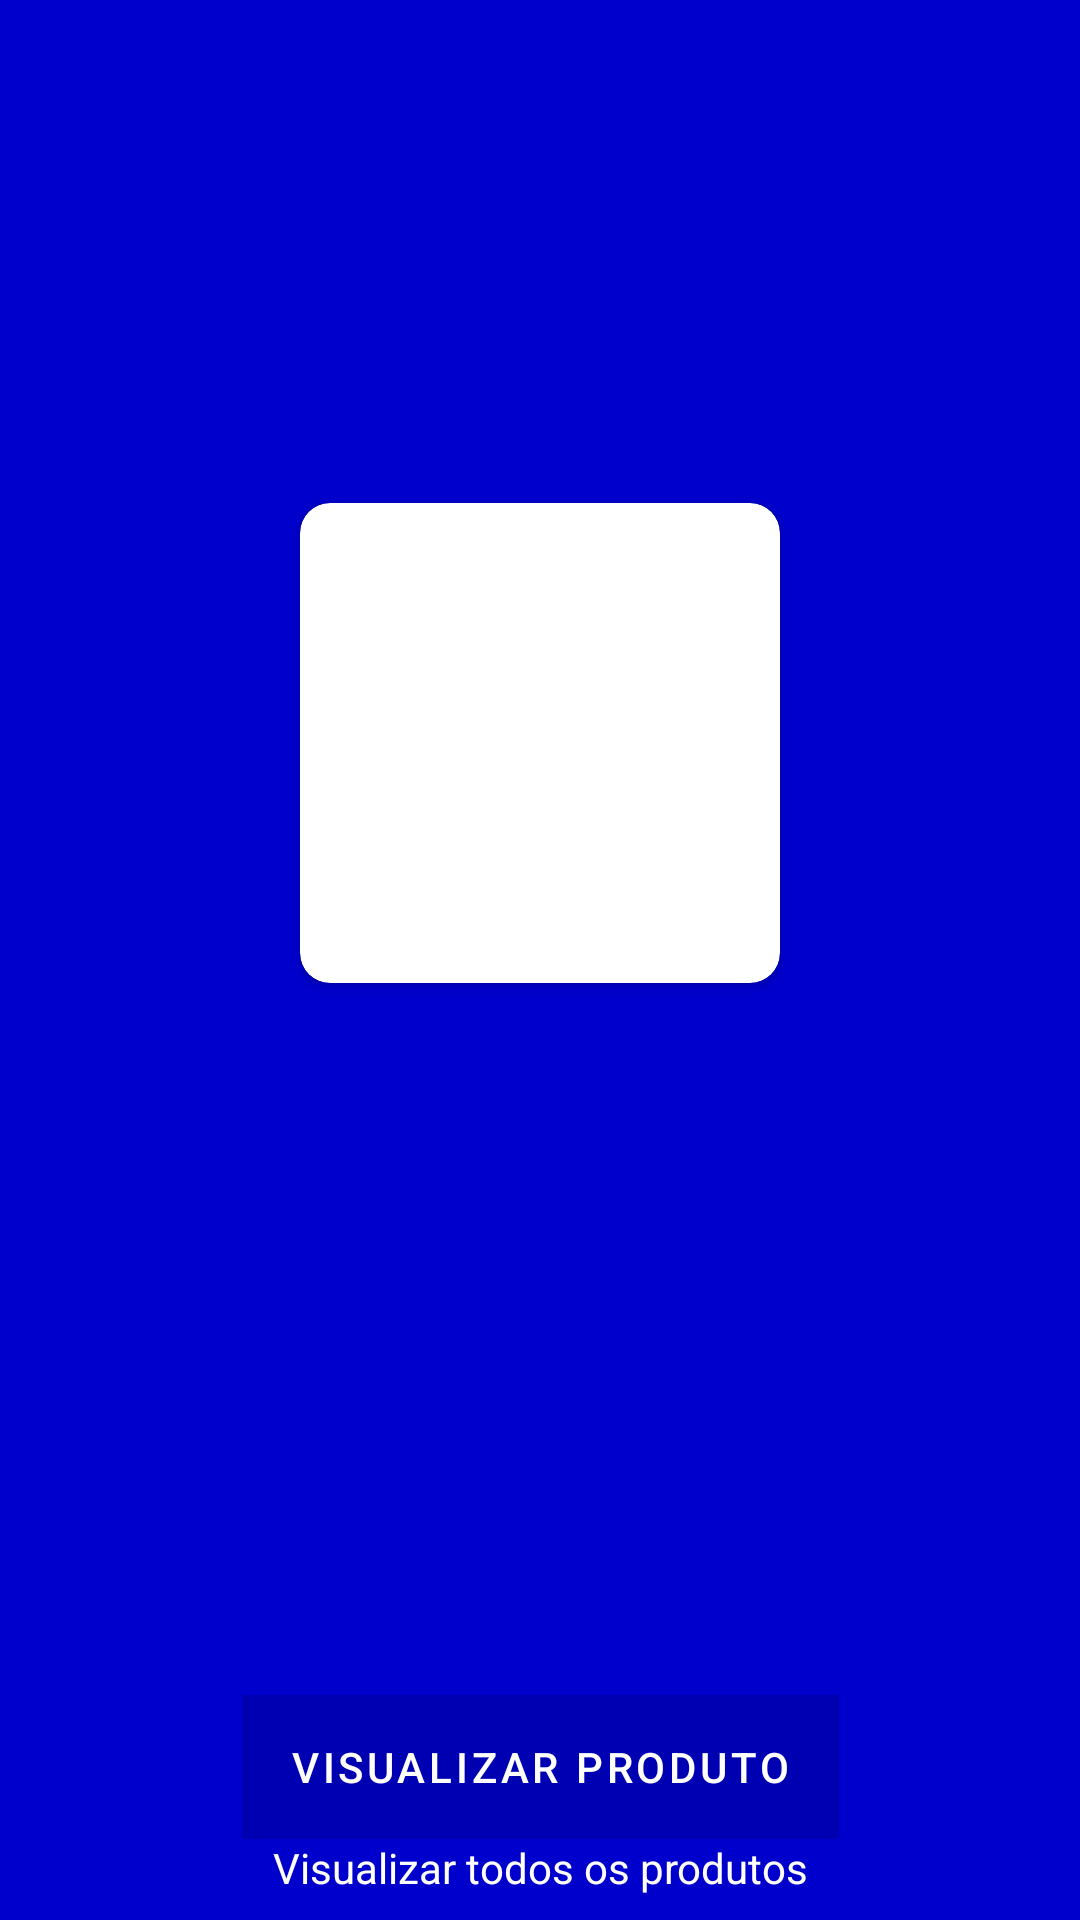

Android layout source for this screen:
<!-- AndroidManifest.xml: application theme AppTheme.NoActionBar -->
<!-- res/layout/fragment_busca.xml -->
<?xml version="1.0" encoding="utf-8"?>
<androidx.constraintlayout.widget.ConstraintLayout xmlns:android="http://schemas.android.com/apk/res/android"
    xmlns:app="http://schemas.android.com/apk/res-auto"
    xmlns:tools="http://schemas.android.com/tools"
    android:id="@+id/ConstraintLayout"
    android:layout_width="match_parent"
    android:layout_height="match_parent"
    android:background="@color/colorPrimary"
    tools:context=".fragments.BuscaFragment">

    <androidx.cardview.widget.CardView
        android:id="@+id/cardView"
        android:layout_width="wrap_content"
        android:layout_height="wrap_content"
        app:cardCornerRadius="@dimen/cardViewRadius"
        app:layout_constraintBottom_toTopOf="@+id/card"
        app:layout_constraintEnd_toEndOf="parent"
        app:layout_constraintStart_toStartOf="parent"
        app:layout_constraintTop_toTopOf="parent">

        <LinearLayout
            android:layout_width="match_parent"
            android:layout_height="match_parent"
            android:orientation="vertical">

            <ImageView
                android:id="@+id/abrirCamera"
                android:layout_width="150dp"
                android:layout_height="150dp"
                android:layout_margin="5dp"
                android:src="@drawable/search_qr_code" />
        </LinearLayout>

    </androidx.cardview.widget.CardView>

    <androidx.cardview.widget.CardView
        android:id="@+id/card"
        android:layout_width="0dp"
        android:layout_height="wrap_content"
        android:layout_marginBottom="8dp"
        android:layout_marginEnd="16dp"
        android:layout_marginStart="16dp"
        android:visibility="invisible"
        app:cardCornerRadius="@dimen/cardViewRadius"
        app:layout_constraintBottom_toTopOf="@+id/verProduto"
        app:layout_constraintEnd_toEndOf="parent"
        app:layout_constraintHorizontal_bias="1.0"
        app:layout_constraintStart_toStartOf="parent">

        <androidx.constraintlayout.widget.ConstraintLayout
            android:layout_width="match_parent"
            android:layout_height="match_parent">

            <TextView
                android:id="@+id/textView7"
                android:layout_width="wrap_content"
                android:layout_height="wrap_content"
                android:layout_marginEnd="8dp"
                android:layout_marginStart="8dp"
                android:layout_marginTop="8dp"
                android:text="Resultado de busca"
                android:textColor="@color/colorAccent"
                android:textStyle="bold"
                app:layout_constraintEnd_toEndOf="parent"
                app:layout_constraintStart_toStartOf="parent"
                app:layout_constraintTop_toTopOf="parent" />

            <TextView
                android:id="@+id/resultado"
                android:layout_width="wrap_content"
                android:layout_height="wrap_content"
                android:layout_marginBottom="8dp"
                android:layout_marginStart="8dp"
                android:layout_marginTop="8dp"
                android:textColor="@color/md_black_1000"
                app:layout_constraintBottom_toBottomOf="parent"
                app:layout_constraintStart_toStartOf="parent"
                app:layout_constraintTop_toBottomOf="@+id/textView7" />
        </androidx.constraintlayout.widget.ConstraintLayout>
    </androidx.cardview.widget.CardView>

    <com.google.android.material.button.MaterialButton
        android:id="@+id/verProduto"
        style="@style/Button"
        android:layout_width="wrap_content"
        android:layout_height="wrap_content"
        android:enabled="false"
        android:text="Visualizar produto"
        app:layout_constraintBottom_toTopOf="@+id/todos"
        app:layout_constraintEnd_toEndOf="parent"
        app:layout_constraintStart_toStartOf="parent" />

    <TextView
        android:id="@+id/todos"
        android:layout_width="wrap_content"
        android:layout_height="wrap_content"
        android:layout_marginBottom="8dp"
        android:text="Visualizar todos os produtos"
        android:textColor="@color/md_white_1000"
        app:layout_constraintBottom_toBottomOf="parent"
        app:layout_constraintEnd_toEndOf="parent"
        app:layout_constraintStart_toStartOf="parent" />

</androidx.constraintlayout.widget.ConstraintLayout>
<!-- resources referenced by this layout -->
<resources>
  <color name="colorAccent">#FFA719</color>
  <color name="colorPrimary">#0000CC</color>
  <color name="md_black_1000">#000000</color>
  <color name="md_white_1000">#ffffff</color>
  <dimen name="cardViewRadius">10dp</dimen>
  <style name="Button" parent="Widget.MaterialComponents.Button">
          <item name="cornerRadius">@dimen/buttonCornerRadius</item>
          <item name="android:background">@color/colorAccent</item>
          <item name="android:textColor">@color/md_white_1000</item>
      </style>
  <style name="AppTheme.NoActionBar" parent="Theme.MaterialComponents.Light.NoActionBar">
          <item name="colorPrimary">@color/colorPrimary</item>
          <item name="colorPrimaryDark">@color/colorPrimaryDark</item>
          <item name="colorAccent">@color/colorAccent</item>
      </style>
  <dimen name="buttonCornerRadius">30dp</dimen>
  <color name="colorPrimaryDark">#0000CC</color>
</resources>
